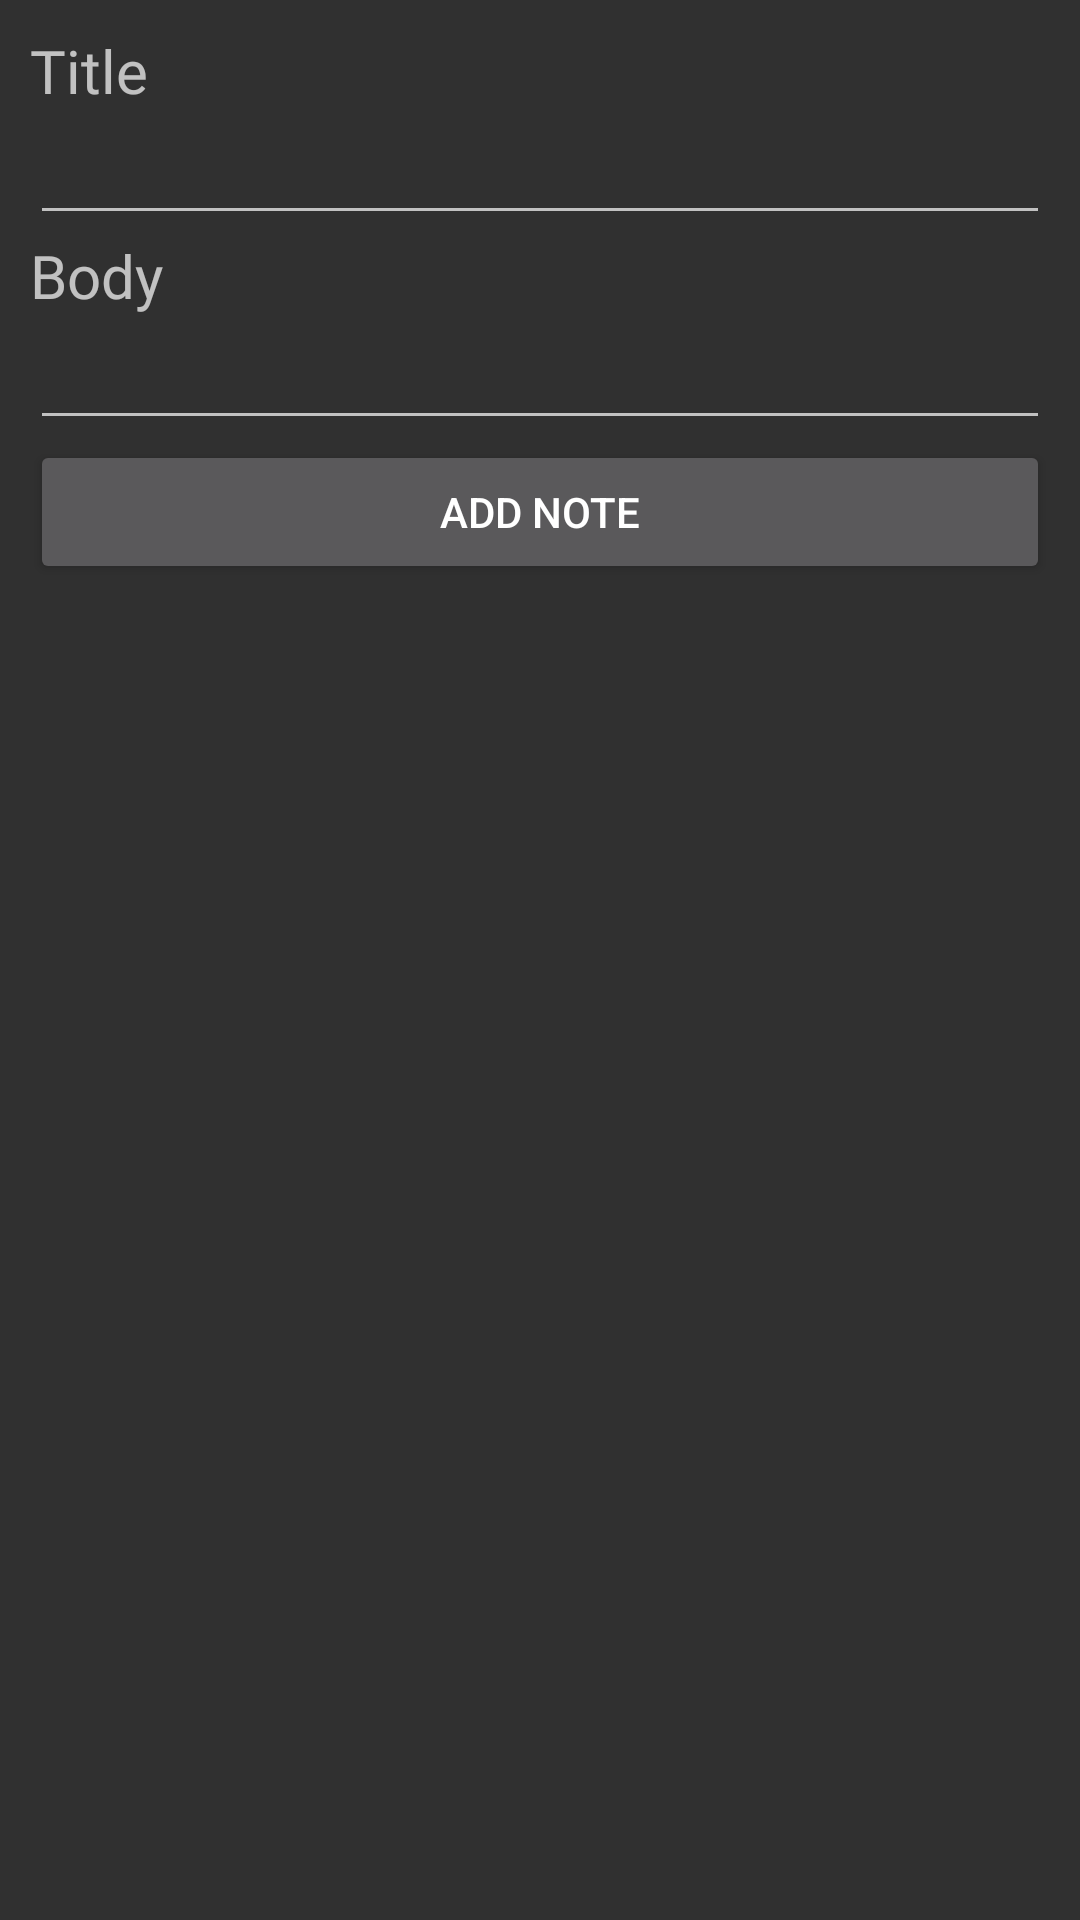

Layout XML and referenced resources for this Android screen:
<!-- AndroidManifest.xml: application theme Theme.AppCompat.NoActionBar -->
<!-- res/layout/layout_note_add.xml -->
<?xml version="1.0" encoding="utf-8"?>
<LinearLayout xmlns:android="http://schemas.android.com/apk/res/android"
    xmlns:app="http://schemas.android.com/apk/res-auto"
    xmlns:tools="http://schemas.android.com/tools"
    android:orientation="vertical"
    android:layout_width="match_parent"
    android:layout_height="match_parent"
    tools:context=".screens.noteadd.NoteAddActivity"
    android:padding="10dp">

    <TextView
        android:layout_width="match_parent"
        android:layout_height="wrap_content"
        android:text="@string/note_title"
        style="@style/normal_title" />

    <EditText
        android:id="@+id/note_title_edit_text"
        android:layout_width="match_parent"
        android:layout_height="wrap_content"
        android:ems="10"
        android:inputType="textPersonName" />

    <TextView
        style="@style/normal_title"
        android:layout_width="match_parent"
        android:layout_height="wrap_content"
        android:text="@string/note_body" />

    <EditText
        android:id="@+id/note_body_edit_text"
        android:layout_width="match_parent"
        android:layout_height="wrap_content"
        android:ems="10"
        android:gravity="start|top"
        android:inputType="textMultiLine" />

    <Button
        android:id="@+id/note_add_button"
        android:layout_width="match_parent"
        android:layout_height="wrap_content"
        android:text="@string/note_add" />
</LinearLayout>
<!-- resources referenced by this layout -->
<resources>
  <string name="note_add">Add note</string>
  <string name="note_body">Body</string>
  <string name="note_title">Title</string>
  <style name="normal_title">
          <item name="android:fontFamily">@font/poppins_medium</item>
          <item name="android:textSize">20sp</item>
      </style>
</resources>
